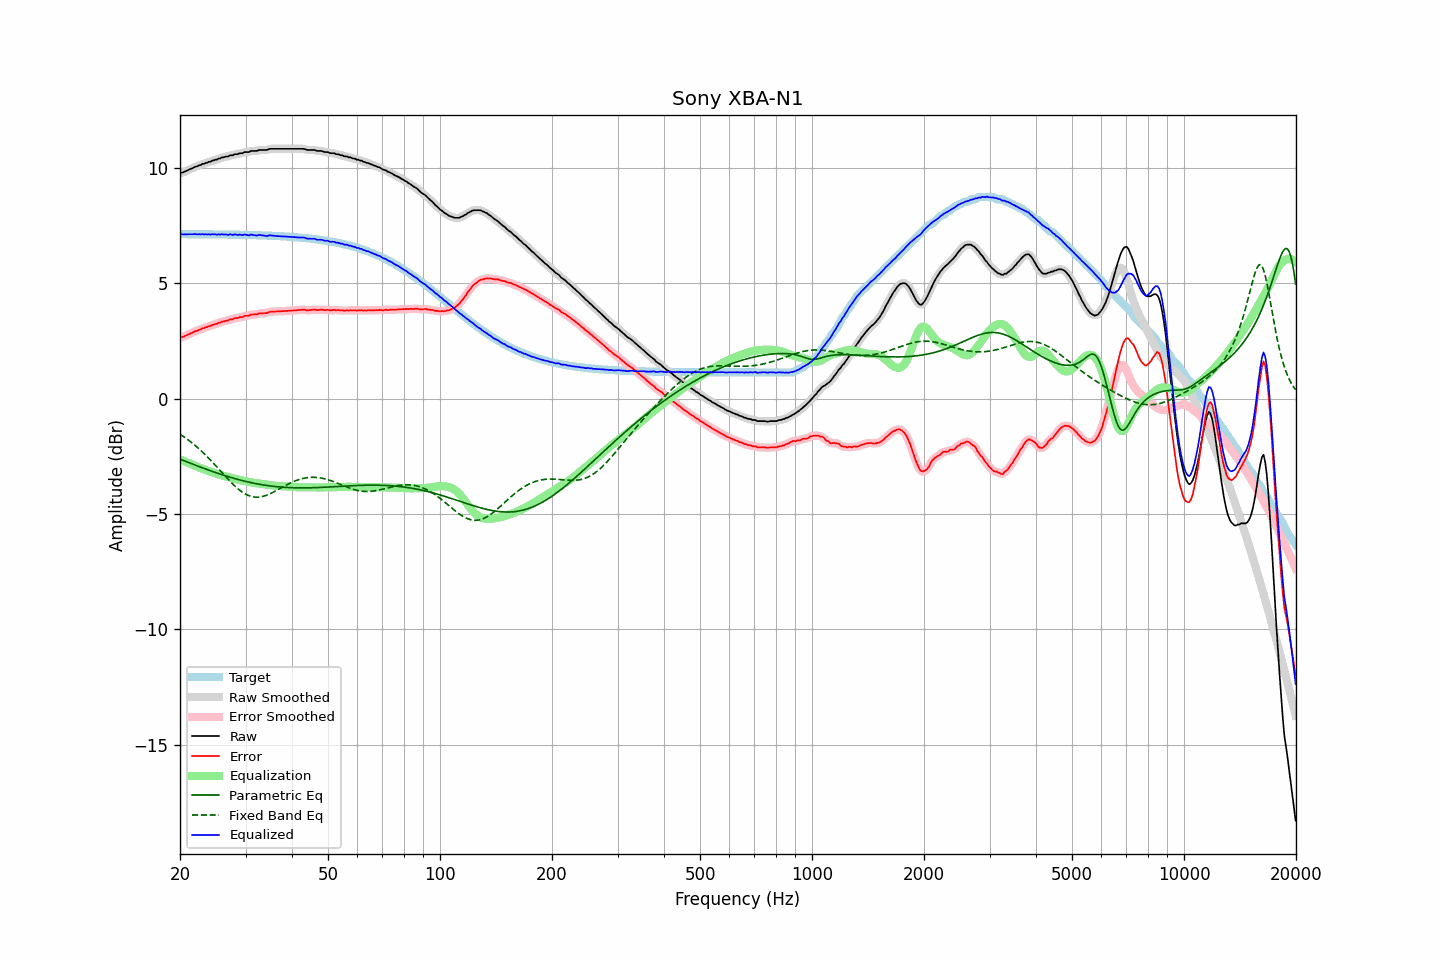

Data behind this chart, as committed beside it:
frequency, raw, error, smoothed, error_smoothed, equalization, parametric_eq, fixed_band_eq, equalized_raw, equalized_smoothed, target
20.00, 9.77, 2.64, 9.77, 2.64, -2.63, -2.62, -1.54, 7.14, 7.14, 7.13
20.20, 9.80, 2.67, 9.79, 2.66, -2.66, -2.65, -1.59, 7.14, 7.13, 7.13
20.40, 9.81, 2.68, 9.81, 2.69, -2.69, -2.68, -1.63, 7.12, 7.12, 7.13
20.61, 9.85, 2.72, 9.84, 2.71, -2.72, -2.70, -1.68, 7.13, 7.12, 7.13
20.81, 9.87, 2.74, 9.87, 2.74, -2.75, -2.73, -1.73, 7.12, 7.12, 7.13
21.02, 9.91, 2.78, 9.90, 2.78, -2.78, -2.76, -1.78, 7.13, 7.12, 7.13
21.23, 9.94, 2.81, 9.93, 2.81, -2.81, -2.79, -1.84, 7.13, 7.12, 7.13
21.44, 9.97, 2.84, 9.97, 2.84, -2.84, -2.81, -1.89, 7.13, 7.13, 7.13
21.66, 10.00, 2.87, 10.00, 2.87, -2.87, -2.84, -1.95, 7.13, 7.13, 7.13
21.87, 10.04, 2.91, 10.03, 2.90, -2.90, -2.87, -2.00, 7.14, 7.13, 7.13
22.09, 10.06, 2.93, 10.06, 2.93, -2.93, -2.89, -2.06, 7.13, 7.13, 7.13
22.31, 10.08, 2.95, 10.08, 2.96, -2.96, -2.92, -2.12, 7.12, 7.12, 7.12
22.54, 10.12, 2.99, 10.11, 2.99, -2.99, -2.95, -2.19, 7.13, 7.12, 7.12
22.76, 10.13, 3.00, 10.14, 3.01, -3.01, -2.97, -2.25, 7.11, 7.12, 7.12
22.99, 10.18, 3.05, 10.16, 3.04, -3.04, -3.00, -2.32, 7.14, 7.13, 7.12
23.22, 10.18, 3.05, 10.18, 3.06, -3.06, -3.02, -2.38, 7.11, 7.12, 7.12
23.45, 10.22, 3.09, 10.21, 3.09, -3.09, -3.05, -2.45, 7.13, 7.12, 7.12
23.69, 10.23, 3.10, 10.23, 3.11, -3.11, -3.08, -2.52, 7.11, 7.12, 7.12
23.92, 10.27, 3.15, 10.26, 3.14, -3.14, -3.10, -2.59, 7.13, 7.12, 7.12
24.16, 10.27, 3.15, 10.28, 3.16, -3.16, -3.13, -2.67, 7.11, 7.12, 7.12
24.40, 10.32, 3.20, 10.31, 3.19, -3.18, -3.15, -2.74, 7.13, 7.12, 7.12
24.65, 10.33, 3.21, 10.33, 3.21, -3.21, -3.18, -2.81, 7.12, 7.12, 7.12
24.89, 10.36, 3.24, 10.35, 3.24, -3.23, -3.20, -2.89, 7.12, 7.12, 7.12
25.14, 10.36, 3.24, 10.37, 3.25, -3.26, -3.22, -2.97, 7.10, 7.11, 7.12
25.39, 10.41, 3.29, 10.39, 3.28, -3.28, -3.25, -3.04, 7.13, 7.11, 7.12
25.65, 10.41, 3.29, 10.42, 3.30, -3.30, -3.27, -3.12, 7.10, 7.12, 7.12
25.91, 10.46, 3.34, 10.44, 3.33, -3.32, -3.29, -3.20, 7.13, 7.12, 7.11
26.16, 10.46, 3.34, 10.46, 3.35, -3.34, -3.32, -3.27, 7.11, 7.12, 7.11
26.43, 10.48, 3.36, 10.48, 3.36, -3.36, -3.34, -3.35, 7.11, 7.11, 7.11
26.69, 10.50, 3.38, 10.49, 3.38, -3.38, -3.36, -3.42, 7.11, 7.11, 7.11
26.96, 10.50, 3.39, 10.51, 3.40, -3.40, -3.38, -3.50, 7.09, 7.11, 7.11
27.23, 10.55, 3.44, 10.53, 3.42, -3.42, -3.40, -3.57, 7.12, 7.11, 7.11
27.50, 10.55, 3.44, 10.55, 3.44, -3.44, -3.42, -3.64, 7.11, 7.11, 7.11
27.77, 10.55, 3.44, 10.57, 3.46, -3.45, -3.44, -3.71, 7.09, 7.11, 7.11
28.05, 10.60, 3.49, 10.58, 3.47, -3.47, -3.46, -3.78, 7.12, 7.10, 7.11
28.33, 10.60, 3.49, 10.60, 3.49, -3.49, -3.48, -3.84, 7.11, 7.11, 7.10
28.62, 10.60, 3.49, 10.61, 3.51, -3.51, -3.50, -3.90, 7.09, 7.11, 7.10
28.90, 10.64, 3.53, 10.62, 3.52, -3.52, -3.52, -3.96, 7.11, 7.10, 7.10
29.19, 10.64, 3.54, 10.64, 3.54, -3.54, -3.54, -4.01, 7.10, 7.10, 7.10
29.48, 10.64, 3.54, 10.66, 3.56, -3.55, -3.56, -4.06, 7.08, 7.10, 7.10
29.78, 10.69, 3.59, 10.67, 3.57, -3.57, -3.57, -4.11, 7.12, 7.10, 7.10
30.08, 10.69, 3.59, 10.68, 3.58, -3.59, -3.59, -4.15, 7.10, 7.09, 7.10
30.38, 10.69, 3.59, 10.69, 3.60, -3.60, -3.61, -4.18, 7.09, 7.09, 7.09
30.68, 10.69, 3.59, 10.70, 3.61, -3.61, -3.62, -4.21, 7.07, 7.09, 7.09
30.99, 10.74, 3.64, 10.72, 3.63, -3.63, -3.64, -4.23, 7.11, 7.09, 7.09
31.30, 10.74, 3.65, 10.73, 3.64, -3.64, -3.65, -4.25, 7.10, 7.10, 7.09
31.61, 10.74, 3.65, 10.74, 3.65, -3.65, -3.67, -4.26, 7.09, 7.09, 7.09
31.93, 10.74, 3.65, 10.74, 3.65, -3.66, -3.68, -4.27, 7.08, 7.08, 7.09
32.24, 10.74, 3.65, 10.75, 3.67, -3.67, -3.69, -4.27, 7.07, 7.08, 7.08
32.57, 10.78, 3.69, 10.76, 3.68, -3.68, -3.71, -4.27, 7.10, 7.08, 7.08
32.89, 10.78, 3.70, 10.77, 3.70, -3.69, -3.72, -4.26, 7.09, 7.09, 7.08
33.22, 10.78, 3.70, 10.78, 3.70, -3.70, -3.73, -4.24, 7.08, 7.08, 7.08
33.55, 10.78, 3.70, 10.77, 3.70, -3.71, -3.74, -4.23, 7.07, 7.07, 7.07
33.89, 10.78, 3.71, 10.78, 3.70, -3.72, -3.75, -4.21, 7.06, 7.06, 7.07
34.23, 10.78, 3.71, 10.79, 3.72, -3.73, -3.76, -4.18, 7.05, 7.06, 7.07
34.57, 10.81, 3.74, 10.80, 3.74, -3.74, -3.77, -4.15, 7.07, 7.06, 7.07
34.92, 10.83, 3.76, 10.82, 3.76, -3.75, -3.78, -4.12, 7.08, 7.07, 7.06
35.27, 10.83, 3.77, 10.83, 3.77, -3.76, -3.79, -4.09, 7.07, 7.07, 7.06
35.62, 10.83, 3.77, 10.83, 3.77, -3.77, -3.80, -4.05, 7.06, 7.06, 7.06
35.97, 10.83, 3.77, 10.83, 3.77, -3.77, -3.81, -4.02, 7.05, 7.05, 7.05
... 635 more rows
